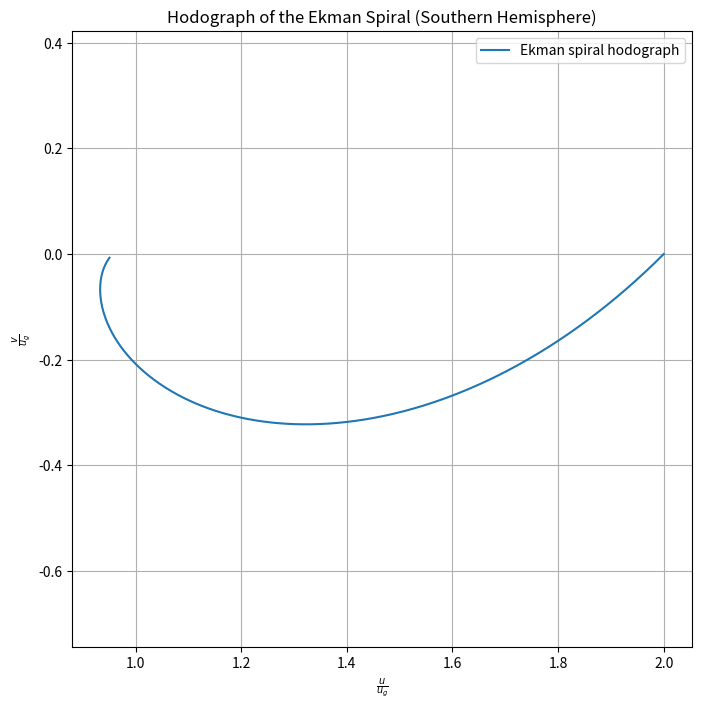

Reproduce this figure in Python.
import numpy as np
import matplotlib.pyplot as plt

# Define parameters
D = 1000  # Ekman layer depth in meters
z = np.linspace(0, 3*D, 500)  # Height array

# Geostrophic wind components (assuming purely zonal wind, vg = 0)
ug = 1  # We can set ug to 1 for normalization
vg = 0

# Calculate normalized wind components for Southern Hemisphere
u_ug = 1 + np.exp(-z/D) * np.cos(z/D)  # Change sign from - to +
v_ug = -np.exp(-z/D) * np.sin(z/D)     # Change sign from + to -

# Plotting
plt.figure(figsize=(8, 8))
plt.plot(u_ug, v_ug, label='Ekman spiral hodograph')
plt.xlabel(r'$\frac{u}{u_g}$')
plt.ylabel(r'$\frac{v}{u_g}$')
plt.title('Hodograph of the Ekman Spiral (Southern Hemisphere)')
plt.grid(True)
plt.legend()
plt.axis('equal')
plt.show()
